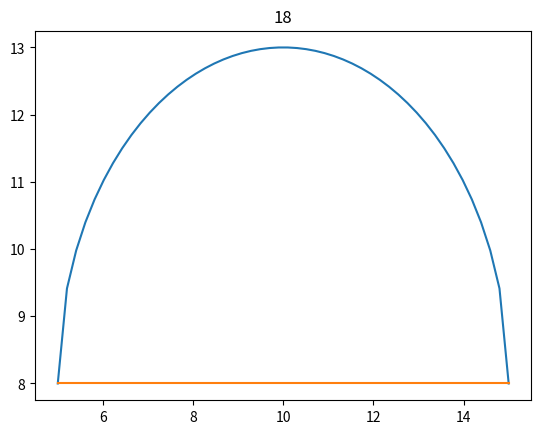

Source code (Python):
import matplotlib.pyplot as plt
import numpy as np

x = np.linspace(5, 15)
y = 8.0+(25.0-(x-10.0)**2.0)**0.5

plt.title("18")
plt.plot(x, y)
plt.plot(x, np.linspace(1, 1, len(x))*8)
plt.show()
